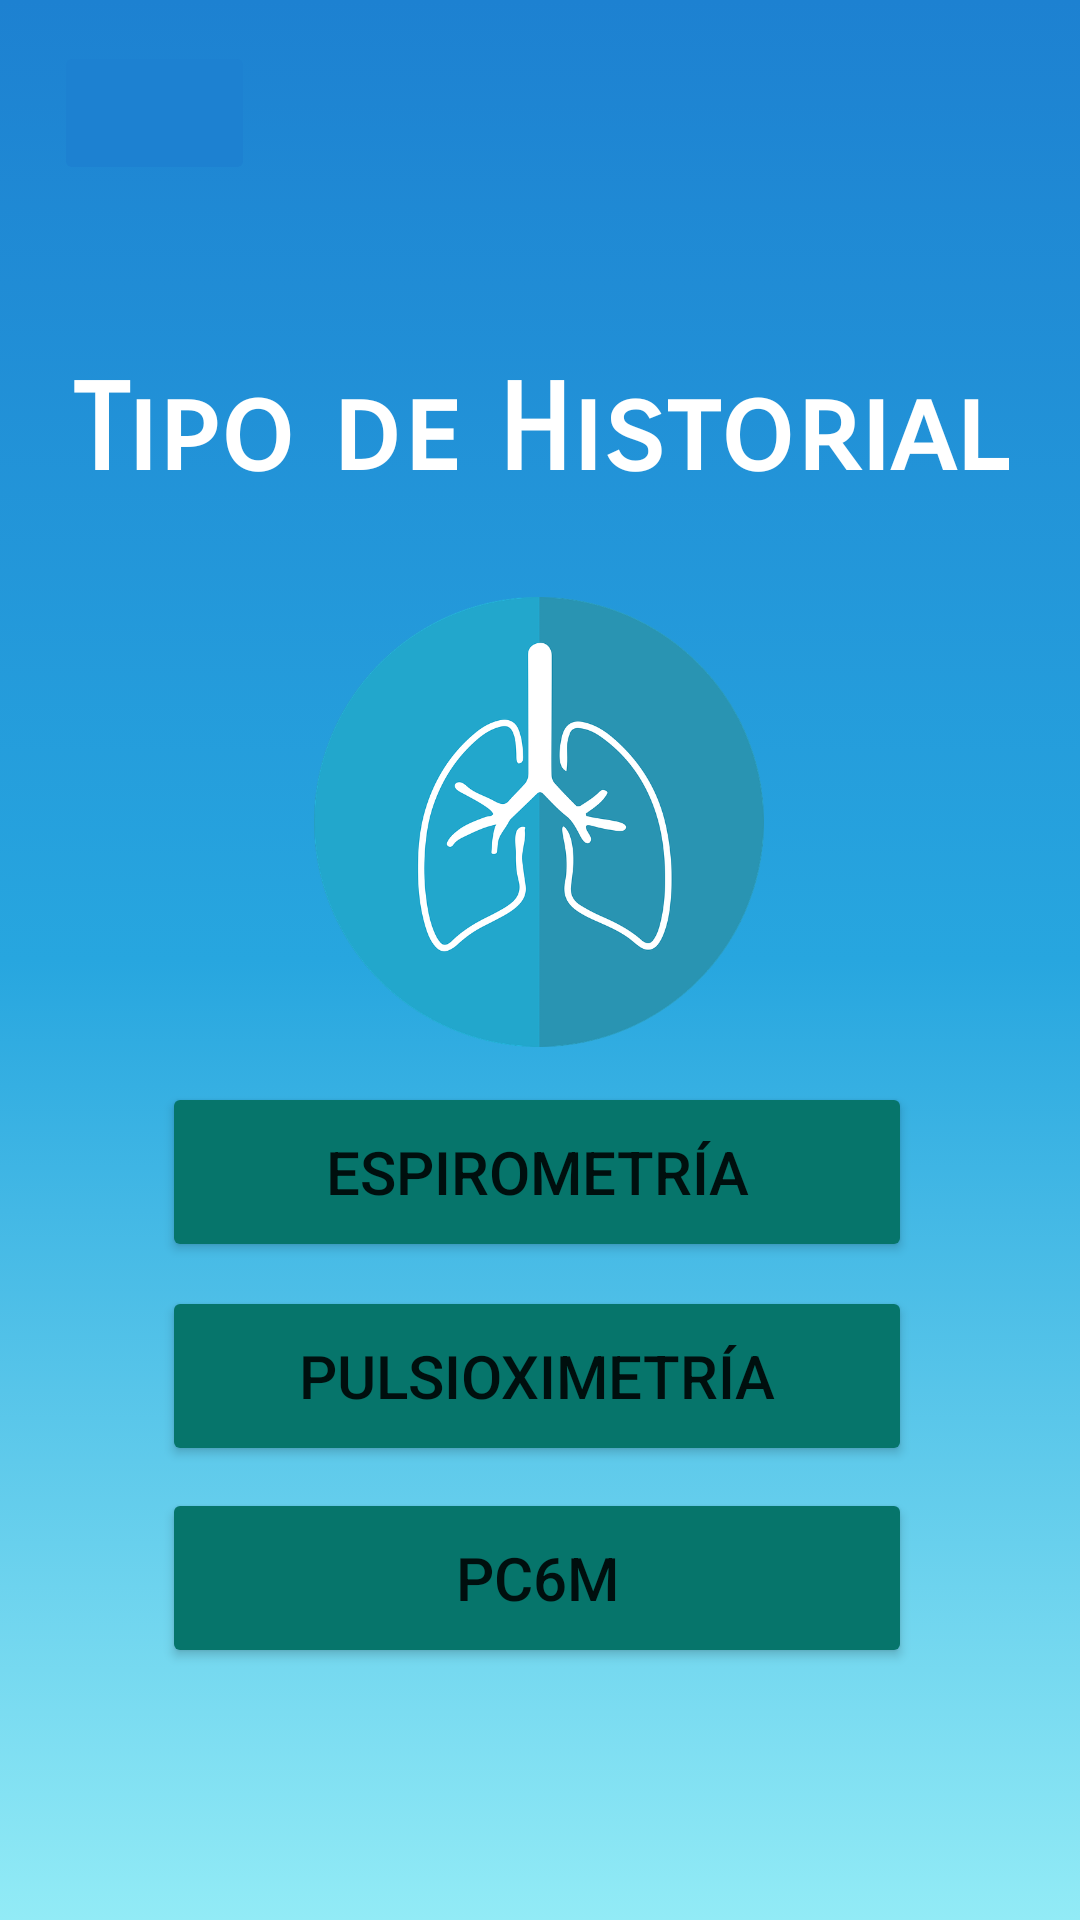

Reconstruct the res/layout file that produces this screen, plus the resources it refers to.
<!-- AndroidManifest.xml: application theme Theme.EjercitadorRespiratorioDigital -->
<!-- res/layout/activity_seleccion_historial.xml -->
<?xml version="1.0" encoding="utf-8"?>
<androidx.constraintlayout.widget.ConstraintLayout xmlns:android="http://schemas.android.com/apk/res/android"
    xmlns:app="http://schemas.android.com/apk/res-auto"
    xmlns:tools="http://schemas.android.com/tools"
    android:layout_width="match_parent"
    android:layout_height="match_parent"
    tools:context=".seleccionHistorial"
    android:background="@drawable/fondo_degradado">

    <Button
        android:id="@+id/btnHOxi"
        android:layout_width="250dp"
        android:layout_height="60dp"
        android:backgroundTint="@color/color4"
        android:onClick="onClick"
        android:text="Pulsioximetría"
        android:textSize="20dp"
        app:layout_constraintBottom_toBottomOf="parent"
        app:layout_constraintEnd_toEndOf="parent"
        app:layout_constraintHorizontal_bias="0.49"
        app:layout_constraintStart_toStartOf="parent"
        app:layout_constraintTop_toTopOf="parent"
        app:layout_constraintVertical_bias="0.739" />

    <Button
        android:id="@+id/btnPC6M"
        android:layout_width="250dp"
        android:layout_height="60dp"
        android:backgroundTint="@color/color4"
        android:onClick="onClick"
        android:text="PC6M"
        android:textSize="20dp"
        app:layout_constraintBottom_toBottomOf="parent"
        app:layout_constraintEnd_toEndOf="parent"
        app:layout_constraintHorizontal_bias="0.49"
        app:layout_constraintStart_toStartOf="parent"
        app:layout_constraintTop_toTopOf="parent"
        app:layout_constraintVertical_bias="0.855" />

    <Button
        android:id="@+id/btnHEsp"
        android:layout_width="250dp"
        android:layout_height="60dp"
        android:backgroundTint="@color/color4"
        android:onClick="onClick"
        android:text="Espirometría"
        android:textSize="20dp"
        app:layout_constraintBottom_toBottomOf="parent"
        app:layout_constraintEnd_toEndOf="parent"
        app:layout_constraintHorizontal_bias="0.49"
        app:layout_constraintStart_toStartOf="parent"
        app:layout_constraintTop_toTopOf="parent"
        app:layout_constraintVertical_bias="0.622" />

    <ImageView
        android:id="@+id/imageView3"
        android:layout_width="150dp"
        android:layout_height="290dp"
        app:layout_constraintBottom_toBottomOf="parent"
        app:layout_constraintEnd_toEndOf="parent"
        app:layout_constraintHorizontal_bias="0.498"
        app:layout_constraintStart_toStartOf="parent"
        app:layout_constraintTop_toTopOf="parent"
        app:layout_constraintVertical_bias="0.369"
        app:srcCompat="@drawable/lungs" />

    <TextView
        android:id="@+id/textView"
        android:layout_width="wrap_content"
        android:layout_height="wrap_content"
        android:fontFamily="sans-serif-smallcaps"
        android:gravity="center"
        android:text="Tipo de Historial"
        android:textColor="@color/white"
        android:textSize="40dp"
        android:textStyle="bold"
        app:layout_constraintBottom_toBottomOf="parent"
        app:layout_constraintEnd_toEndOf="parent"
        app:layout_constraintStart_toStartOf="parent"
        app:layout_constraintTop_toTopOf="parent"
        app:layout_constraintVertical_bias="0.202" />

    <ImageButton
        android:id="@+id/imageButton2"
        android:layout_width="67dp"
        android:layout_height="48dp"
        android:backgroundTint="@color/color1"
        android:scaleType="centerCrop"
        android:onClick="onClickAtras"
        app:layout_constraintBottom_toBottomOf="parent"
        app:layout_constraintEnd_toEndOf="parent"
        app:layout_constraintHorizontal_bias="0.061"
        app:layout_constraintStart_toStartOf="parent"
        app:layout_constraintTop_toTopOf="parent"
        app:layout_constraintVertical_bias="0.023"
        app:srcCompat="@drawable/ic_baseline_arrow_back_24" />


</androidx.constraintlayout.widget.ConstraintLayout>
<!-- resources referenced by this layout -->
<resources>
  <color name="color1">#1D81D1</color>
  <color name="color4">#06756B</color>
  <color name="white">#FFFFFFFF</color>
  <!-- drawable fondo_degradado (drawable) -->
  <?xml version="1.0" encoding="utf-8"?>
  <selector xmlns:android="http://schemas.android.com/apk/res/android">
      <item>
          <shape android:shape="rectangle">
              <gradient
                  android:startColor="@color/color1"
                  android:centerColor="@color/color2"
                  android:endColor="@color/color3"
                  android:angle="-90"></gradient>
  
          </shape>
  
  
      </item>
  
  </selector>
  <!-- drawable lungs: webp bitmap (drawable, 54446 bytes) -->
  <style name="Theme.EjercitadorRespiratorioDigital" parent="Theme.MaterialComponents.DayNight.NoActionBar">
          
          <item name="colorPrimary">@color/purple_500</item>
          <item name="colorPrimaryVariant">@color/purple_700</item>
          <item name="colorOnPrimary">@color/white</item>
          
          <item name="colorSecondary">@color/teal_200</item>
          <item name="colorSecondaryVariant">@color/teal_700</item>
          <item name="colorOnSecondary">@color/black</item>
          
          <item name="android:statusBarColor" tools:targetApi="l">?attr/colorPrimaryVariant</item>
          
      </style>
  <color name="color2">#27A6DF</color>
  <color name="color3">#92EBF6</color>
  <color name="purple_500">#FF6200EE</color>
  <color name="purple_700">#FF3700B3</color>
  <color name="teal_200">#FF03DAC5</color>
  <color name="teal_700">#FF018786</color>
  <color name="black">#FF000000</color>
</resources>
